Run: headless pygame with SDL's dummy video driver; simulated clock (each Clock.tick advances the game by its frame time, no real sleeping); random seed 0; keys injected as events and as key.get_pressed() state; no mouse input.
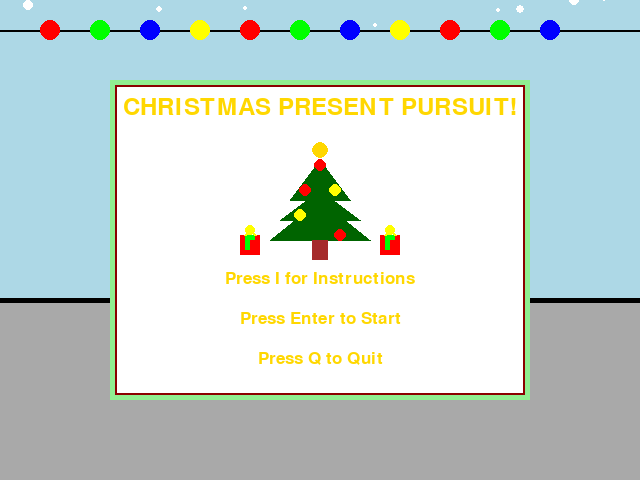
Frame 1 of 4 · flips 1–60 · no input
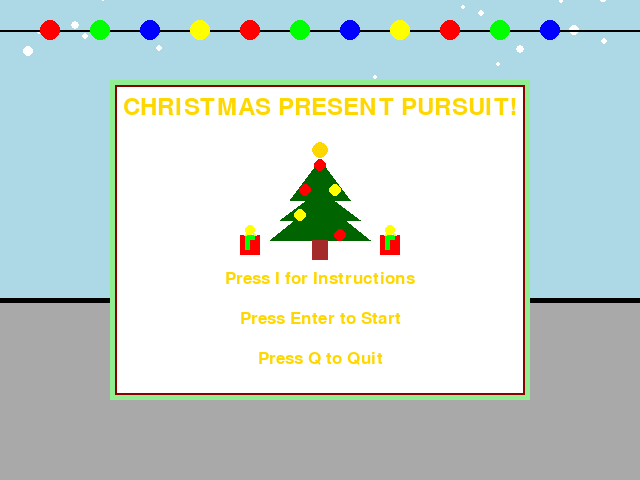
Frame 2 of 4 · flips 61–180 · tapped SPACE, RETURN · held RIGHT (→), D
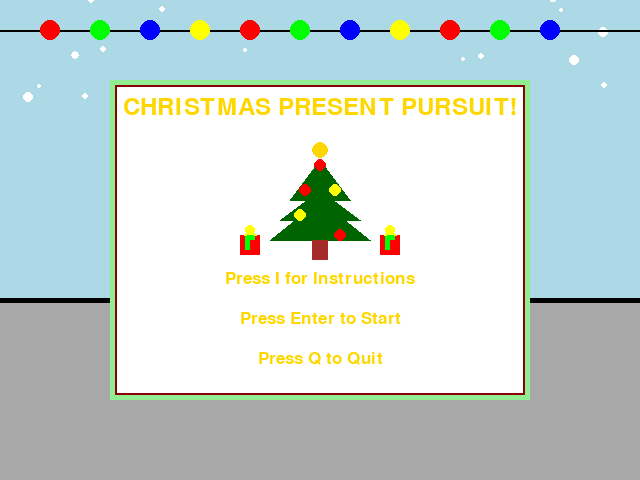
Frame 3 of 4 · flips 181–300 · held DOWN (↓), S
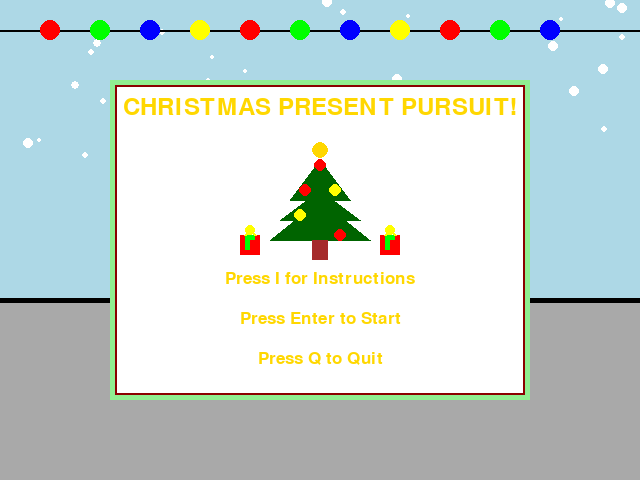
Frame 4 of 4 · flips 301–420 · held LEFT (←), A, UP (↑), W

The pygame program that drew these frames:

import pygame
import random

pygame.init()


#---- ALL TYPES OF SETUP ----
# Screen and clock setup
WIDTH = 640
HEIGHT = 480
SIZE = (WIDTH, HEIGHT)
screen = pygame.display.set_mode(SIZE)
clock = pygame.time.Clock()

# Colors
BLACK = (0, 0, 0)
WHITE = (255, 255, 255)
RED = (255, 0, 0)
GREEN = (0, 255, 0)
BLUE = (0, 0, 255)
YELLOW = (255, 255, 0)
BROWN = (165, 42, 42)
LIGHT_BLUE = (173, 216, 230)
DARK_GREEN = (0, 100, 0)
SILVER = (192, 192, 192)
GREY = (169, 169, 169)
GOLD = (255, 215, 0)
DARK_RED = (139, 0, 0)
DARK_GREEN_2 = (0, 100, 0)
LIGHT_CHRISTMAS_GREEN = (144, 238, 144)
GRAY = (169, 169, 169) 
WHITISH_BLUE = (173, 216, 230)

# Font setup
font = pygame.font.Font(None, 25)  # Normal font size
large_font = pygame.font.Font(None, 35)  # Adjusted for title

# Game state variables
running = True
in_menu = True
show_instructions = False
in_game = False
hearts = 3
presents_collected = 0

# Shooter speed
shooter_speed = 2

# Snowflakes setup
snowflakes = [[random.randint(0, WIDTH), random.randint(-HEIGHT, 0), random.randint(2, 5), random.uniform(0.03, 0.5)] for _ in range(100)]

# Define light positions and colors
light_positions = [(x, 30) for x in range(50, WIDTH - 50, 50)]  # Positions spaced along the width
light_colors = [RED, GREEN, BLUE, YELLOW]  # Light colors for a festive look

# Game variables
runner_x = WIDTH // 2
runner_y = HEIGHT // 2
runner_speed = 5
runner_radius = 10

# House setup
house_width = 40
house_height = 40
house1_x = 50
house2_x = WIDTH - house_width - 50

# Tree setup
tree_width = 40
tree_height = 60

# Ground dimensions
road_y = 300  # Y position for the top of the road
road_height = 200  # Height of the road
screen_width = 800  # Width of the screen
screen_height = 600  # Height of the screen

#Game Ground dimensions
road_width = 200  # Width of the road
sidewalk_width = (screen_width - road_width - 100) //2  # Width of each sidewalk

# Tree and house scrolling
spacing = 250
scroll_speed = 3
house_tree_positions = [-spacing * i for i in range(3)]

# Snowball shooter variables
snowball_speed = 5
snowballs = []
shooters = [[WIDTH // 2, HEIGHT - 30, 2]]

# Barrier setup
left_barrier = 115
right_barrier = WIDTH - 80 - house_width
top_barrier = 50
bottom_barrier = HEIGHT - 50

# Presents setup
presents = []
present_spawn_chance = 0.01

# Red Presents setup
red_presents = []
red_present_spawn_chance = 0.001

# Magic Presents setup
blue_presents = []
blue_present_spawn_chance = 0.0001

# Grinch Presents setup
grinch_presents = []
grinch_present_spawn_chance = 0.002

# Grinch setup
grinches = []
grinch_spawn_intervals = [5, 10, 13]

#Shooter setup
initial_shooters = [[WIDTH // 2, HEIGHT - 30, 2]]
initial_snowball_speed = 5

def reset_game():
    global shooters, snowball_speed, presents_collected, hearts, snowballs, presents
    shooters = initial_shooters.copy()  # Reset to one shooter at the center
    snowball_speed = initial_snowball_speed  # Reset snowball speed to the starting value
    presents_collected = 0
    hearts = 3
    snowballs.clear()  # Clear all active snowballs
    presents.clear()   # Clear any presents on the screen
    grinch_presents.clear()
    blue_presents.clear()
    red_presents.clear()

#---- MAIN GAME LOOP ----
while running:
    # --- EVENT HANDLING ---
    for event in pygame.event.get():
        if event.type == pygame.QUIT:
            running = False

    keys = pygame.key.get_pressed()

    if in_menu:
        if keys[pygame.K_RETURN]:
            if show_instructions:
                show_instructions = False
            else:
                in_menu = False
                in_game = True
                hearts = 3
                presents_collected = 0
        elif keys[pygame.K_i]:
            show_instructions = not show_instructions
        elif keys[pygame.K_q]:
            running = False
        for event in pygame.event.get():
            if event.type == pygame.QUIT:
                running = False
                show_instructions = False
            if event.type == pygame.KEYDOWN:
                if event.key == pygame.K_b:  # Go back to the menu
                    show_instructions = False
                    in_menu = True
                    reset_game()

        # ---- DRAWING (Menu & Instructions) ----
        screen.fill(LIGHT_BLUE)  # Light blue background for snow visibility

        # Draw the snowy grass (top section)
        pygame.draw.rect(screen, LIGHT_BLUE, (0, 0, screen_width, road_y))

        # Draw the road (bottom section)
        pygame.draw.rect(screen, GRAY, (0, road_y, screen_width, road_height))

        # Draw the black border line separating the snowy grass and the road
        pygame.draw.line(screen, BLACK, (0, road_y), (screen_width, road_y), 5)

        # Present Drawing
        def draw_present(x, y):
            # Draw the box of the present
            pygame.draw.rect(screen, RED, (x, y, 20, 20))  # Main box (red)
            
            # Draw the ribbon crossing the present (horizontal and vertical)
            pygame.draw.rect(screen, GREEN, (x + 5, y, 10, 5))  # Horizontal ribbon
            pygame.draw.rect(screen, GREEN, (x + 5, y + 5, 5, 10))  # Vertical ribbon
            
            # Draw the bow on top of the present
            pygame.draw.circle(screen, YELLOW, (x + 10, y - 5), 5)  # Bow circle
            pygame.draw.line(screen, YELLOW, (x + 10, y - 5), (x + 10, y - 10), 3)  # Bow top line
            pygame.draw.line(screen, YELLOW, (x + 10, y - 5), (x + 5, y), 3)  # Left bow line
            pygame.draw.line(screen, YELLOW, (x + 10, y - 5), (x + 15, y), 3)  # Right bow line

        # Snowflake effect on the menu
        for snowflake in snowflakes:
            snowflake[1] += snowflake[3]
            if snowflake[1] > HEIGHT:
                snowflake[1] = random.randint(-HEIGHT, 0)
                snowflake[0] = random.randint(0, WIDTH)
            pygame.draw.circle(screen, WHITE, (int(snowflake[0]), int(snowflake[1])), snowflake[2])

        # Draw the string (a line)
        pygame.draw.line(screen, BLACK, (0, 30), (WIDTH, 30), 2)

        # Draw the lights along the string
        for i, pos in enumerate(light_positions):
            pygame.draw.circle(screen, light_colors[i % len(light_colors)], pos, 10)  # Cycle through colors

        # Draw striped silver box in the middle
        box_width, box_height = 400, 300
        box_x, box_y = (WIDTH - box_width) // 2, (HEIGHT - box_height) // 2

        # Draw border layers
        pygame.draw.rect(screen, LIGHT_CHRISTMAS_GREEN, (box_x - 10, box_y - 10, box_width + 20, box_height + 20))  # Green border
        pygame.draw.rect(screen, DARK_RED, (box_x - 5, box_y - 5, box_width + 10, box_height + 10))      # Red border
        pygame.draw.rect(screen, WHITE, (box_x - 3, box_y - 3, box_width + 6, box_height + 6))      # White border

        if show_instructions:
            # Instructions screen
            title_text = large_font.render("Instructions", True, DARK_RED)
            instructions_text = font.render("Collect presents and avoid the grinches'!", True, BLACK)
            instructions_text2 = font.render("Use arrow keys to move.", True, BLACK)
            instructions_text3 = font.render("Evade the snowballs being thrown at you!", True, BLACK)
            instructions_text4 = font.render("Collect Red and Blue ones for special prizes!", True, BLACK)
            back_text = font.render("Press Enter to start the Game.", True, GOLD)

            # Display the instructions
            screen.blit(title_text, (WIDTH // 2 - title_text.get_width() // 2, box_y + 20))
            screen.blit(instructions_text, (WIDTH // 2 - instructions_text.get_width() // 2, box_y + 80))
            screen.blit(instructions_text2, (WIDTH // 2 - instructions_text2.get_width() // 2, box_y + 160))
            screen.blit(instructions_text4, (WIDTH // 2 - instructions_text4.get_width() // 2, box_y + 100))
            screen.blit(instructions_text3, (WIDTH // 2 - instructions_text3.get_width() // 2, box_y + 120))
            screen.blit(back_text, (WIDTH // 2 - back_text.get_width() // 2, box_y + box_height - 60))
        else:
            # Main menu
            title_text = large_font.render("CHRISTMAS PRESENT PURSUIT!", True, GOLD)
            start_text = font.render("Press Enter to Start", True, GOLD)
            instructions_button = font.render("Press I for Instructions", True, GOLD)
            quit_text = font.render("Press Q to Quit", True, GOLD)

            # Display the main menu text
            screen.blit(title_text, (WIDTH // 2 - title_text.get_width() // 2, box_y + 5))
            screen.blit(start_text, (WIDTH // 2 - start_text.get_width() // 2, box_y + box_height - 80))
            screen.blit(instructions_button, (WIDTH // 2 - instructions_button.get_width() // 2, box_y + box_height - 120))
            screen.blit(quit_text, (WIDTH // 2 - quit_text.get_width() // 2, box_y + box_height - 40))

            # Draw a smaller Christmas tree
            tree_x, tree_y = WIDTH // 2, box_y + 100
            pygame.draw.polygon(screen, DARK_GREEN_2, [(tree_x, tree_y - 30), (tree_x - 30, tree_y + 10), (tree_x + 30, tree_y + 10)])  # Top layer
            pygame.draw.polygon(screen, DARK_GREEN_2, [(tree_x, tree_y - 0), (tree_x - 40, tree_y + 30), (tree_x + 40, tree_y + 30)])  # Middle layer
            pygame.draw.polygon(screen, DARK_GREEN_2, [(tree_x, tree_y + 10), (tree_x - 50, tree_y + 50), (tree_x + 50, tree_y + 50)])  # Bottom layer
            pygame.draw.rect(screen, BROWN, (tree_x - 8, tree_y + 50, 16, 20))  # Tree trunk

            # Add ornaments (red and yellow)
            pygame.draw.circle(screen, RED, (tree_x - 15, tree_y), 6)  # Red ornament on left
            pygame.draw.circle(screen, YELLOW, (tree_x + 15, tree_y), 6)  # Yellow ornament on right
            pygame.draw.circle(screen, RED, (tree_x, tree_y - 25), 6)  # Red ornament on top layer
            pygame.draw.circle(screen, YELLOW, (tree_x - 20, tree_y + 25), 6)  # Yellow ornament on middle layer
            pygame.draw.circle(screen, RED, (tree_x + 20, tree_y + 45), 6)  # Red ornament on bottom layer

            draw_present(WIDTH // 2 + 60, HEIGHT // 2 - 5)  # First present beside the first tree
            draw_present(WIDTH // 2 - 80, HEIGHT // 2 - 5)

            # Star on top of the tree
            pygame.draw.circle(screen, GOLD, (tree_x, tree_y - 40), 8)  # Star on top

        pygame.display.flip()
    #---- KEY CONTROLS ----
    elif in_game:
        keys = pygame.key.get_pressed()

        if keys[pygame.K_UP] and runner_y > top_barrier:
            runner_y -= runner_speed
        if keys[pygame.K_DOWN] and runner_y < bottom_barrier:
            runner_y += runner_speed
        if keys[pygame.K_LEFT] and runner_x > left_barrier:
            runner_x -= runner_speed
        if keys[pygame.K_RIGHT] and runner_x < right_barrier:
            runner_x += runner_speed

        # Scroll houses and trees
        for i in range(len(house_tree_positions)):
            house_tree_positions[i] += scroll_speed
            if house_tree_positions[i] > HEIGHT:
                house_tree_positions[i] = -spacing * (len(house_tree_positions) - 1)

        # Move and add shooters as presents are collected
        if presents_collected == 4 and len(shooters) == 1:
            shooters.append([WIDTH // 4, HEIGHT - 30, 2])
        if presents_collected == 7 and len(shooters) == 2:
            shooters.append([3 * WIDTH // 4, HEIGHT - 30, 2])

        # Spawn and collect red presents for extra heart
        if random.random() < red_present_spawn_chance:
            red_present_x = random.randint(left_barrier, right_barrier)
            red_present_y = random.randint(top_barrier, bottom_barrier)
            red_presents.append([red_present_x, red_present_y])

        # Spawn and collect blue presents for removing a shooter
        if random.random() < blue_present_spawn_chance:
            blue_present_x = random.randint(left_barrier, right_barrier)
            blue_present_y = random.randint(top_barrier, bottom_barrier)
            blue_presents.append([blue_present_x, blue_present_y])

        # Spawn and collect presents
        if random.random() < present_spawn_chance:
            present_x = random.randint(left_barrier, right_barrier)
            present_y = random.randint(top_barrier, bottom_barrier)
            presents.append([present_x, present_y])

        # Red present pick up
        for red_present in red_presents[:]:
            if runner_x - runner_radius < red_present[0] < runner_x + runner_radius and runner_y - runner_radius < red_present[1] < runner_y + runner_radius:
                hearts += 1  # Increase hearts by 1
                red_presents.remove(red_present)  # Remove collected red present

        # Blue present pick up
        for blue_present in blue_presents[:]:
            if runner_x - runner_radius < blue_present[0] < runner_x + runner_radius and runner_y - runner_radius < blue_present[1] < runner_y + runner_radius:
                if shooters:  # Remove a shooter if any exist
                    shooters.pop()
                blue_presents.remove(blue_present)  # Remove collected blue present

                # Spawn Grinch presents
        if random.random() < grinch_present_spawn_chance:
            grinch_x = random.randint(left_barrier, right_barrier)
            grinch_y = random.randint(top_barrier, bottom_barrier)
            grinch_presents.append([grinch_x, grinch_y])

        # Grinch present pick up
        for grinch_present in grinch_presents[:]:
            if (runner_x - runner_radius < grinch_present[0] < runner_x + runner_radius and 
                runner_y - runner_radius < grinch_present[1] < runner_y + runner_radius):
                presents_collected = max(0, presents_collected - 2) # No negatives!
                grinch_presents.remove(grinch_present)


        # Add Grinches intervals
        if presents_collected in grinch_spawn_intervals:
            grinches.append([random.randint(left_barrier, right_barrier), -30])

        # Update shooters and snowballs
        for shooter in shooters:
            shooter[0] += shooter[2]
            if shooter[0] <= left_barrier or shooter[0] >= right_barrier:
                shooter[2] *= -1
            if random.random() < 0.03:
                snowballs.append([shooter[0], shooter[1]])

        # Move snowballs and check for collisions
        for snowball in snowballs:
            snowball[1] -= snowball_speed
            if snowball[1] < 0:
                snowballs.remove(snowball)

        for snowball in snowballs[:]:
            if runner_x - runner_radius < snowball[0] < runner_x + runner_radius and runner_y - runner_radius < snowball[1] < runner_y + runner_radius:
                hearts -= 1
                snowballs.remove(snowball)
                if hearts <= 0:
                    in_game = False
                    in_menu = True
                    reset_game()

        for present in presents[:]:
            if runner_x - runner_radius < present[0] < runner_x + runner_radius and runner_y - runner_radius < present[1] < runner_y + runner_radius:
                presents_collected += 1
                presents.remove(present)
                if presents_collected % 2 == 0:
                    snowball_speed += 1
                if presents_collected == 14:
                    snowball_speed += 1  # Increase snowball size at 14 presents
                if presents_collected >= 15:
                    win_text = large_font.render("You Win!", True, GREEN)
                    screen.blit(win_text, (WIDTH // 2 - win_text.get_width() // 2, HEIGHT // 2))
                    pygame.display.flip()
                    pygame.time.delay(2000)
                    in_game = False
                    in_menu = True
                    reset_game()

        # --- DRAWING (MAIN GAME!!)---
        screen.fill(LIGHT_BLUE)
                # Draw the left sidewalk starting from left_barrier to the road
        pygame.draw.rect(screen, LIGHT_BLUE, (left_barrier, 0, road_width, screen_height))

        # Draw the road (center vertical section)
        pygame.draw.rect(screen, GRAY, (left_barrier, 0, right_barrier, screen_height))

        # Draw the right sidewalk starting from the end of the road to right_barrier
        pygame.draw.rect(screen, LIGHT_BLUE, (right_barrier, 0, road_width, screen_height))
        
        # Draw black border lines separating the road and sidewalks
        pygame.draw.line(screen, BLACK, (left_barrier, 0), (left_barrier, screen_height), 5)  # Left border of road
        pygame.draw.line(screen, BLACK, (right_barrier, 0), (right_barrier, screen_height), 5)  # Right border of road

        # Draw shooter
        for shooter in shooters:
            # Grinch's head
            pygame.draw.circle(screen, GREEN, (shooter[0], shooter[1]), 10)  # Head
            pygame.draw.circle(screen, BLACK, (shooter[0] - 3, shooter[1] - 3), 2)  # Left eye
            pygame.draw.circle(screen, BLACK, (shooter[0] + 3, shooter[1] - 3), 2)  # Right eye

            # Grinch's mischievous smile
            pygame.draw.arc(screen, BLACK, (shooter[0] - 5, shooter[1] + 2, 10, 5), 0, 3.14, 2)

            # Grinch's body
            pygame.draw.rect(screen, GREEN, (shooter[0] - 8, shooter[1] + 10, 16, 25))

            # Grinch's legs
            pygame.draw.line(screen, GREEN, (shooter[0] - 5, shooter[1] + 35), (shooter[0] - 10, shooter[1] + 45), 3)  # Left leg
            pygame.draw.line(screen, GREEN, (shooter[0] + 5, shooter[1] + 35), (shooter[0] + 10, shooter[1] + 45), 3)  # Right leg

            # Grinch's arms
            pygame.draw.line(screen, GREEN, (shooter[0] - 10, shooter[1] + 15), (shooter[0] - 18, shooter[1] + 25), 3)  # Left arm
            pygame.draw.line(screen, GREEN, (shooter[0] + 10, shooter[1] + 15), (shooter[0] + 18, shooter[1] + 25), 3)  # Right arm

            # Grinch's hat
            pygame.draw.polygon(screen, RED, [(shooter[0] - 8, shooter[1] - 10), (shooter[0] + 8, shooter[1] - 10), (shooter[0], shooter[1] - 25)])
            pygame.draw.circle(screen, WHITE, (shooter[0], shooter[1] - 25), 3)  # White tip of the hat

        # Draw Santa (player) character at the defined position
        pygame.draw.circle(screen, RED, (runner_x, runner_y), 5)  # Head
        pygame.draw.rect(screen, RED, (runner_x - 4, runner_y + 5, 8, 10))  # Body
        pygame.draw.arc(screen, WHITE, (runner_x - 3, runner_y + 7, 6, 4), 3.14, 0, 2)  # Beard
        pygame.draw.polygon(screen, RED, [(runner_x - 5, runner_y - 4), (runner_x + 5, runner_y - 4), (runner_x, runner_y - 10)])
        pygame.draw.rect(screen, WHITE, (runner_x - 3, runner_y - 6, 6, 2))  # Hat band

        # Snowfall effect
        for snowflake in snowflakes:
            snowflake[1] += snowflake[3]
            if snowflake[1] > HEIGHT:
                snowflake[1] = random.randint(-HEIGHT, 0)
                snowflake[0] = random.randint(0, WIDTH)
            pygame.draw.circle(screen, WHITE, (int(snowflake[0]), int(snowflake[1])), snowflake[2])

        for pos in house_tree_positions:
            # Draw houses with windows, door, roof, and snow
            pygame.draw.rect(screen, BROWN, (house1_x, pos, house_width, house_height))
            pygame.draw.rect(screen, BROWN, (house2_x, pos, house_width, house_height))
            pygame.draw.rect(screen, RED, (house1_x + 5, pos + 10, 10, 10))
            pygame.draw.rect(screen, RED, (house2_x + 5, pos + 10, 10, 10))
            pygame.draw.rect(screen, WHITE, (house1_x + 5, pos + 5, 10, 10)) 
            pygame.draw.rect(screen, WHITE, (house2_x + 5, pos + 5, 10, 10))  
            pygame.draw.polygon(screen, BROWN, [(house1_x - 5, pos), (house1_x + house_width + 5, pos), (house1_x + house_width // 2, pos - 10)])  # Roof on house 1
            pygame.draw.polygon(screen, BROWN, [(house2_x - 5, pos), (house2_x + house_width + 5, pos), (house2_x + house_width // 2, pos - 10)])  # Roof on house 2

            # Draw trees above the houses
            pygame.draw.polygon(screen, DARK_GREEN, [(house1_x - 15, pos - 80), (house1_x + house_width + 15, pos - 80), (house1_x + house_width // 2, pos - 120)])  # Tree top
            pygame.draw.rect(screen, BROWN, (house1_x + house_width // 2 - 5, pos - 80, 10, 20)) 
            pygame.draw.polygon(screen, DARK_GREEN, [(house2_x - 15, pos - 80), (house2_x + house_width + 15, pos - 80), (house2_x + house_width // 2, pos - 120)])  # Tree top
            pygame.draw.rect(screen, BROWN, (house2_x + house_width // 2 - 5, pos - 80, 10, 20)) 

        # Standard Present
        for present in presents:
            x, y = present[0], present[1]
            pygame.draw.rect(screen, YELLOW, (x - 10, y - 10, 20, 20)) 
            pygame.draw.line(screen, WHITE, (x - 10, y), (x + 10, y), 2) 
            pygame.draw.line(screen, WHITE, (x, y - 10), (x, y + 10), 2)  

        # Draw red presents (extra heart)
        for red_present in red_presents:
            x, y = red_present[0], red_present[1]
            pygame.draw.rect(screen, RED, (x - 10, y - 10, 20, 20)) 
            pygame.draw.line(screen, WHITE, (x - 10, y), (x + 10, y), 2) 
            pygame.draw.line(screen, WHITE, (x, y - 10), (x, y + 10), 2) 
            # Heart symbol
            pygame.draw.polygon(screen, RED, [(x, y - 3), (x - 4, y + 4), (x + 4, y + 4)])
            
        # Draw blue presents (eliminate a shooter)
        for blue_present in blue_presents:
            x, y = blue_present[0], blue_present[1]
            pygame.draw.rect(screen, BLUE, (x - 10, y - 10, 20, 20)) 
            pygame.draw.line(screen, WHITE, (x - 10, y), (x + 10, y), 2)  
            pygame.draw.line(screen, WHITE, (x, y - 10), (x, y + 10), 2) 
            # Star or dot symbol
            pygame.draw.circle(screen, YELLOW, (x, y), 3)

        #Grinch presents 
        for grinch_present in grinch_presents:
            x, y = grinch_present[0], grinch_present[1]
            pygame.draw.rect(screen, GREEN, (x - 10, y - 10, 20, 20))  
            pygame.draw.line(screen, WHITE, (x - 10, y), (x + 10, y), 2)  
            pygame.draw.line(screen, WHITE, (x, y - 10), (x, y + 10), 2)

        # Draw hearts 
        for i in range(hearts):
            pygame.draw.circle(screen, RED, (20 + i * 30, 20), 10)

        # Draw snowballs
        for snowball in snowballs:
            snowball_radius = 5
            if presents_collected >= 14:
                snowball_radius = 10  
            pygame.draw.circle(screen, WHITISH_BLUE, (snowball[0], snowball[1]), snowball_radius)

        # Draw hearts
        for i in range(hearts):
            pygame.draw.circle(screen, RED, (20 + i * 30, 20), 10)

        # Draw presents collected
        presents_text = font.render("Presents: " + str(presents_collected), True, BLACK)
        screen.blit(presents_text, (WIDTH - presents_text.get_width() - 20, 20))

        pygame.display.flip()
        clock.tick(60)

pygame.quit()
